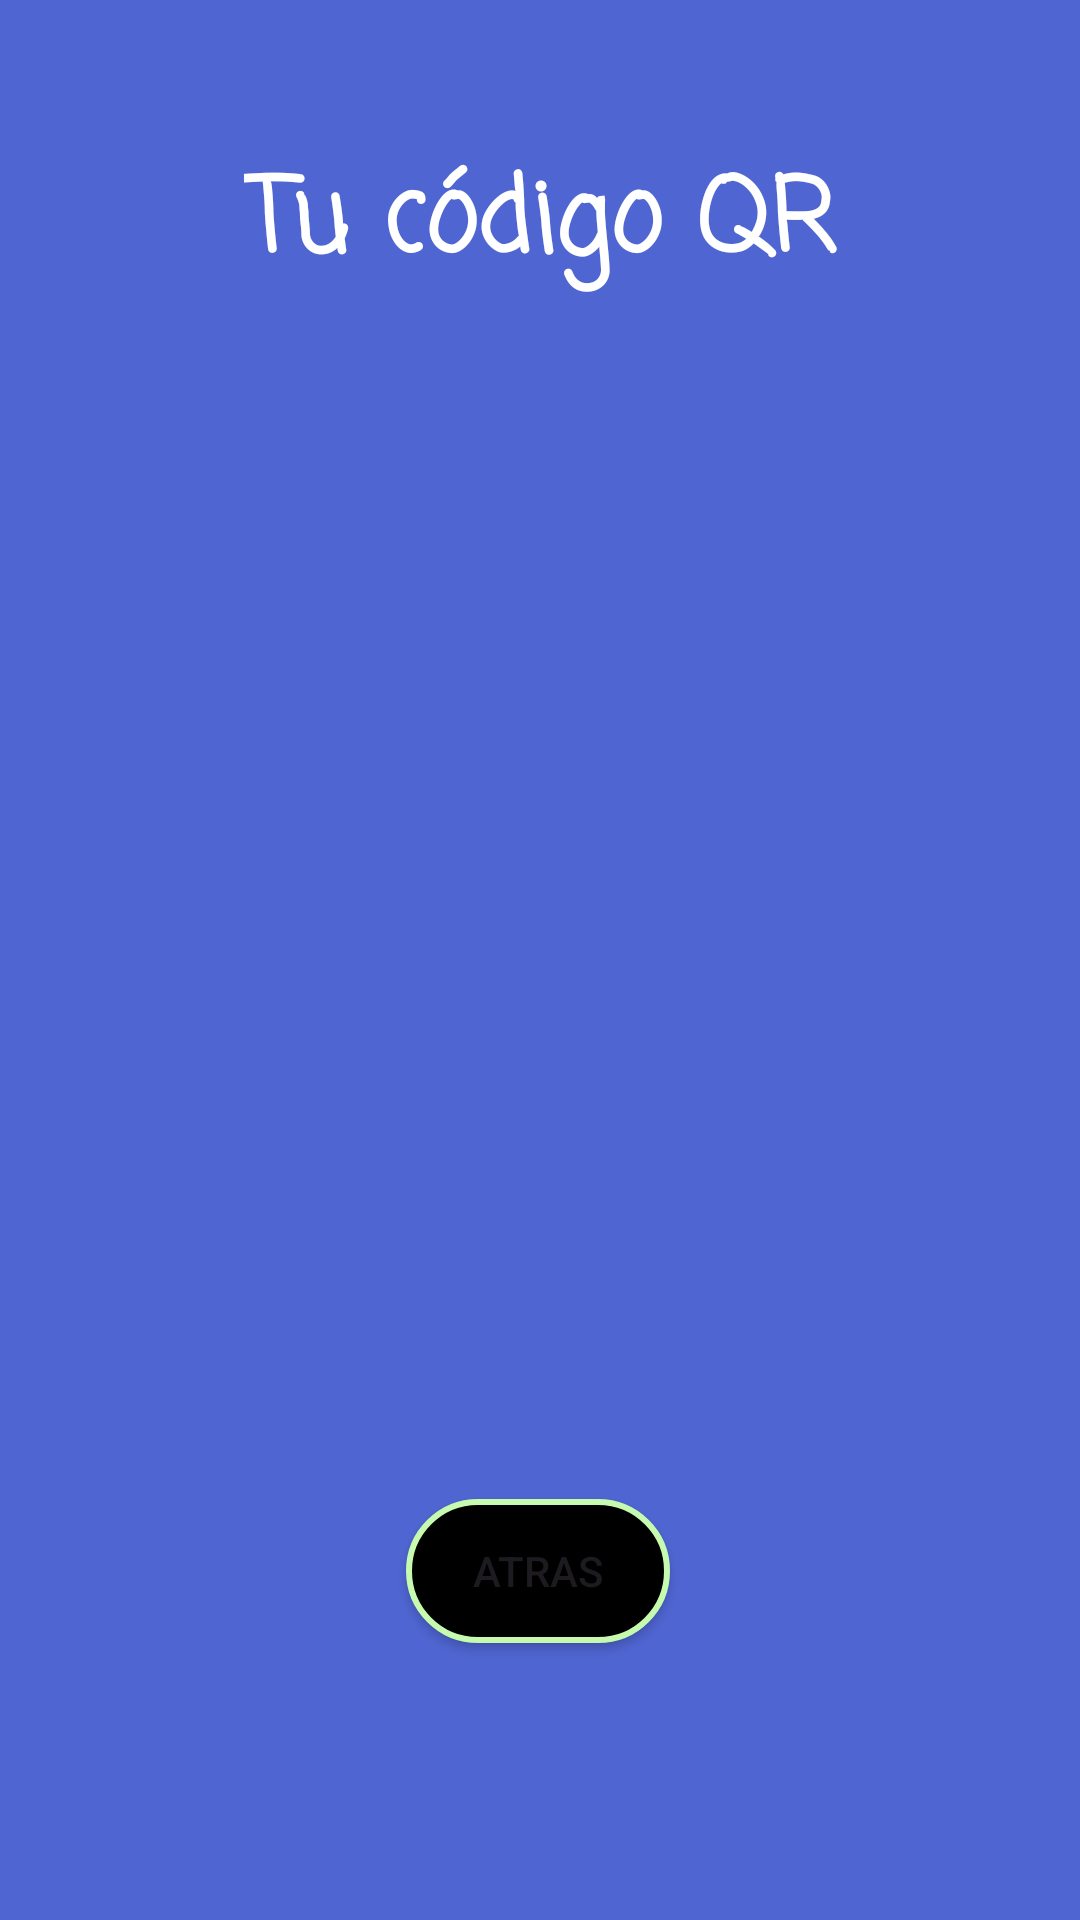

Write the Android layout XML for this screen, with the resource values it uses.
<!-- AndroidManifest.xml: application theme Theme.TV -->
<!-- res/layout/activity_qr.xml -->
<?xml version="1.0" encoding="utf-8"?>
<androidx.constraintlayout.widget.ConstraintLayout xmlns:android="http://schemas.android.com/apk/res/android"
    xmlns:app="http://schemas.android.com/apk/res-auto"
    xmlns:tools="http://schemas.android.com/tools"
    android:layout_width="match_parent"
    android:layout_height="match_parent"
    android:background="#4F65D1">


    <TextView
        android:id="@+id/textQR"
        style="@android:style/Widget.Holo.TextView.SpinnerItem"
        android:layout_width="wrap_content"
        android:layout_height="wrap_content"
        android:fontFamily="casual"
        android:text="@string/tu_codigo_qr"
        android:textAllCaps="false"
        android:textAppearance="@style/TextAppearance.AppCompat.Display1"
        android:textColor="#FFFFFF"
        android:textStyle="bold"
        app:layout_constraintBottom_toBottomOf="parent"
        app:layout_constraintEnd_toEndOf="parent"
        app:layout_constraintStart_toStartOf="parent"
        app:layout_constraintTop_toTopOf="parent"
        app:layout_constraintVertical_bias="0.083" />

    <ImageView
        android:id="@+id/imgQR"
        android:layout_width="250dp"
        android:layout_height="250dp"
        app:layout_constraintBottom_toBottomOf="parent"
        app:layout_constraintEnd_toEndOf="parent"
        app:layout_constraintHorizontal_bias="0.498"
        app:layout_constraintStart_toStartOf="parent"
        app:layout_constraintTop_toTopOf="parent"
        app:layout_constraintVertical_bias="0.499" />

    <Button
        android:id="@+id/btnAtras2"
        android:layout_width="wrap_content"
        android:layout_height="wrap_content"
        android:text="@string/atras"
        android:background="@drawable/btnatras"
        android:backgroundTint="@null"
        app:backgroundTint="@null"
        app:layout_constraintBottom_toBottomOf="parent"
        app:layout_constraintEnd_toEndOf="parent"
        app:layout_constraintHorizontal_bias="0.498"
        app:layout_constraintStart_toStartOf="parent"
        app:layout_constraintTop_toTopOf="parent"
        app:layout_constraintVertical_bias="0.844" />

</androidx.constraintlayout.widget.ConstraintLayout>
<!-- resources referenced by this layout -->
<resources>
  <!-- drawable btnatras (drawable) -->
  <?xml version="1.0" encoding="utf-8"?>
  <shape xmlns:android="http://schemas.android.com/apk/res/android">
      <solid
          android:color="#000000">
      </solid>
      <stroke
          android:width="2dp"
          android:color="@color/green">
      </stroke>
      <corners
          android:radius="50dp">
  
      </corners>
  </shape>
  <string name="atras">Atras</string>
  <string name="tu_codigo_qr">Tu código QR</string>
  <style name="Theme.TV" parent="Base.Theme.TV" />
  <color name="green">#C6FAAF</color>
  <style name="Base.Theme.TV" parent="Theme.Material3.DayNight.NoActionBar">
          
          
      </style>
</resources>
